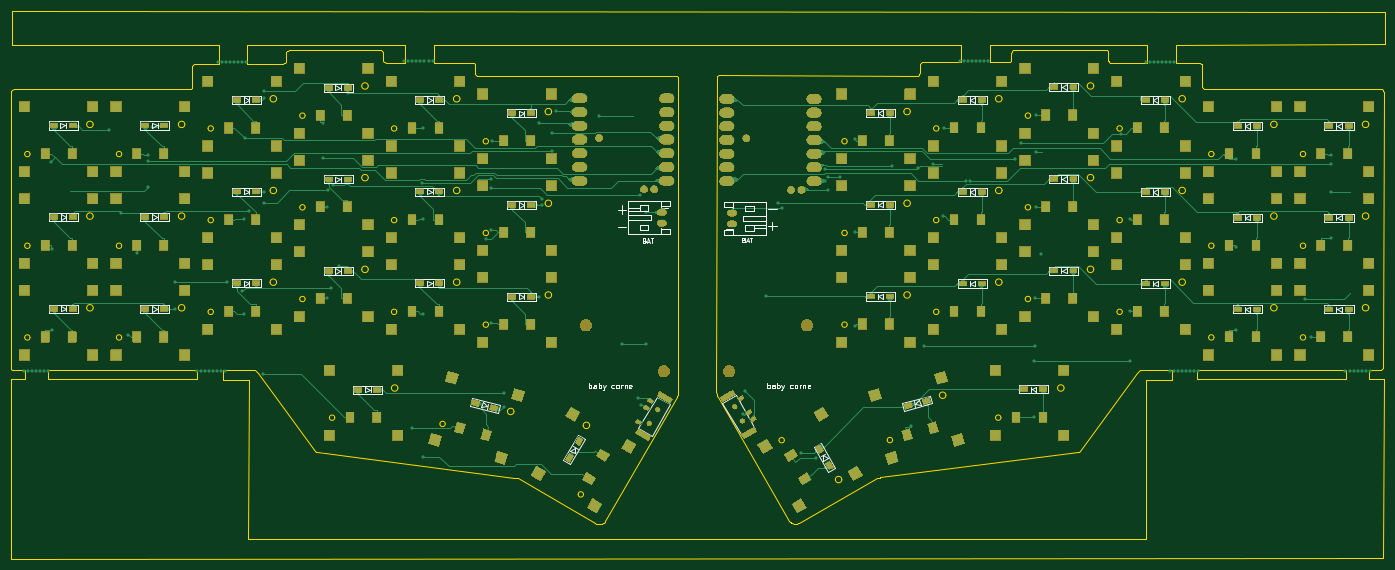
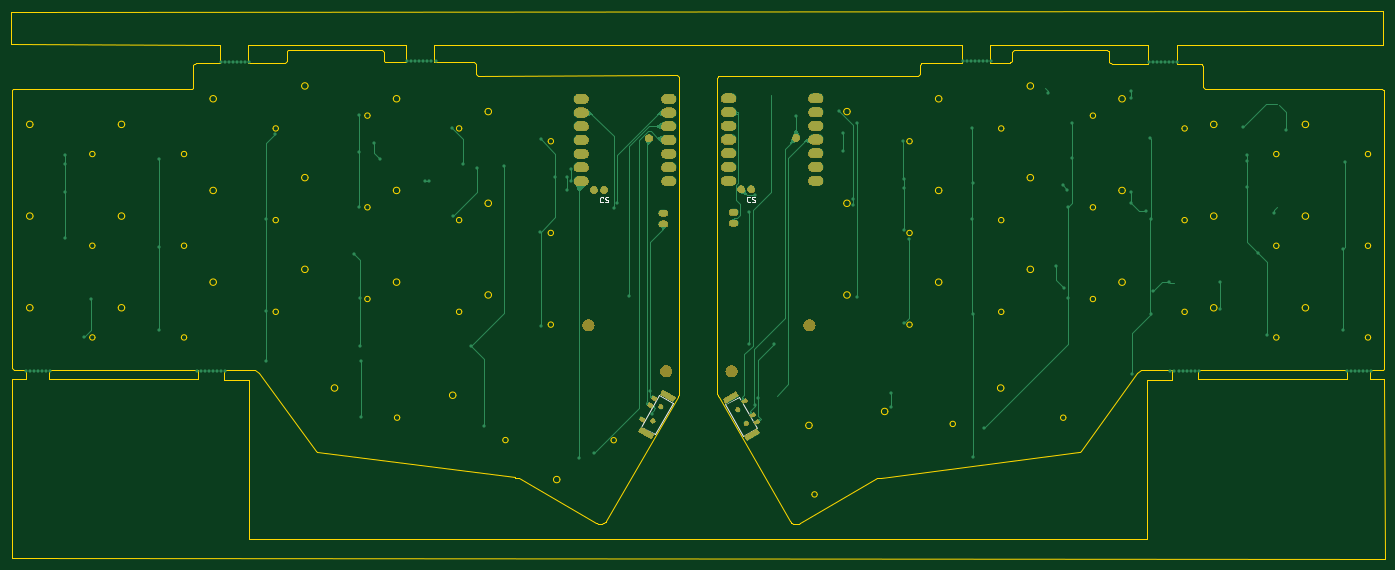
Circuit board: 9 layer files. Board 254.7 x 101.7 mm.
- bottom_copper: corne-xiao-B_Cu.gbl (25270 bytes)
- bottom_mask: corne-xiao-B_Mask.gbs (54908 bytes)
- paste: corne-xiao-B_Paste.gbp (1194 bytes)
- bottom_silk: corne-xiao-B_Silkscreen.gbo (6899 bytes)
- outline: corne-xiao-Edge_Cuts.gm1 (20983 bytes)
- top_copper: corne-xiao-F_Cu.gtl (110683 bytes)
- top_mask: corne-xiao-F_Mask.gts (238568 bytes)
- paste: corne-xiao-F_Paste.gtp (10500 bytes)
- top_silk: corne-xiao-F_Silkscreen.gto (45002 bytes)

=== bottom_copper: corne-xiao-B_Cu.gbl (25270 bytes, source omitted) ===
=== bottom_mask: corne-xiao-B_Mask.gbs (54908 bytes, source omitted) ===
=== paste: corne-xiao-B_Paste.gbp (1194 bytes, source withheld) ===
=== bottom_silk: corne-xiao-B_Silkscreen.gbo (6899 bytes, source omitted) ===
=== outline: corne-xiao-Edge_Cuts.gm1 (20983 bytes, source omitted) ===
=== top_copper: corne-xiao-F_Cu.gtl (110683 bytes, source omitted) ===
=== top_mask: corne-xiao-F_Mask.gts (238568 bytes, source omitted) ===
=== paste: corne-xiao-F_Paste.gtp (10500 bytes, source omitted) ===
=== top_silk: corne-xiao-F_Silkscreen.gto (45002 bytes, source omitted) ===
